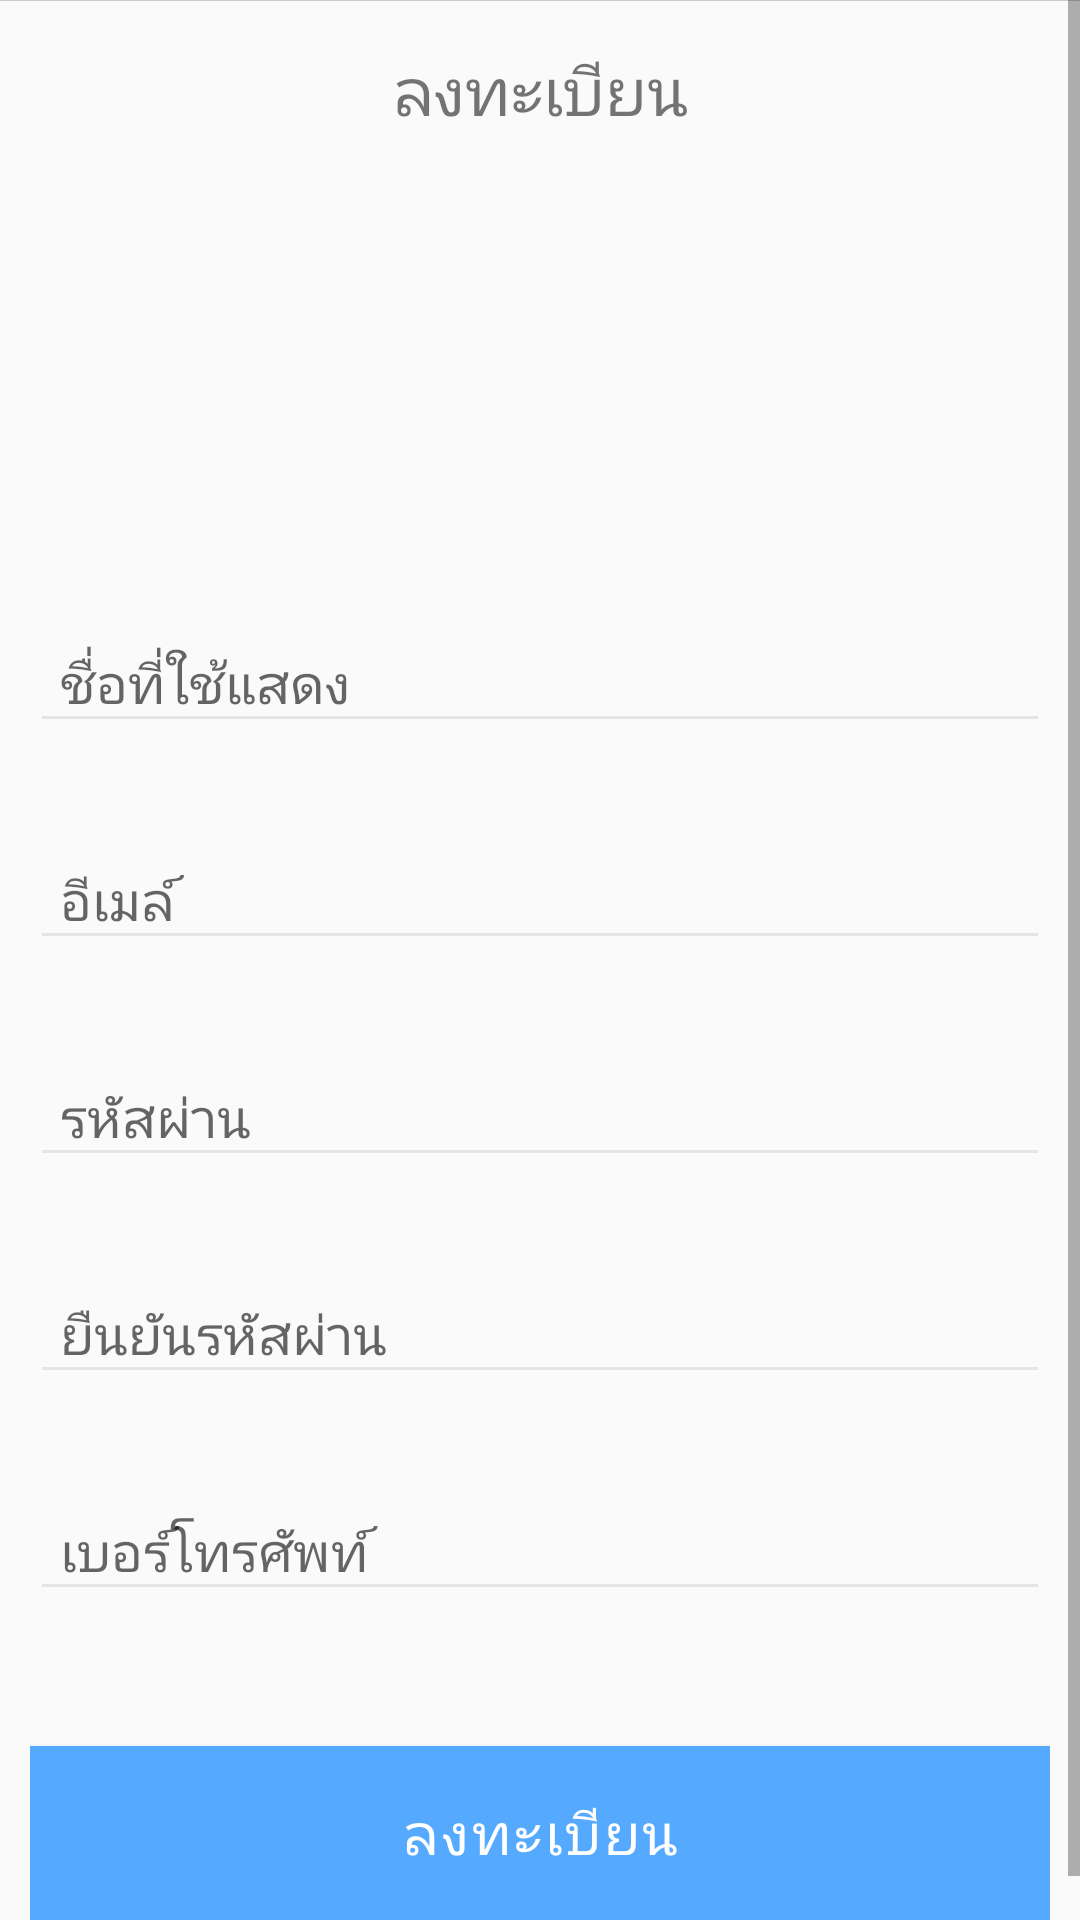

Reconstruct the res/layout file that produces this screen, plus the resources it refers to.
<!-- AndroidManifest.xml: activity theme AppTheme.TransparentTheme -->
<!-- res/layout/activity_register.xml -->
<?xml version="1.0" encoding="utf-8"?>
<ScrollView xmlns:android="http://schemas.android.com/apk/res/android"
    xmlns:app="http://schemas.android.com/apk/res-auto"
    android:layout_width="match_parent"
    android:layout_height="match_parent"
    >


    <android.support.design.widget.CollapsingToolbarLayout
        android:id="@+id/collapsingToolbar"
        android:layout_width="match_parent"
        android:layout_height="wrap_content"
        android:fitsSystemWindows="true"
        >


        <android.support.design.widget.AppBarLayout
            android:id="@+id/appbar"
            android:layout_width="match_parent"
            android:layout_height="wrap_content"
            android:background="@color/transparent"
            android:translationZ="0.1dp"
            app:elevation="0dp">


            <android.support.v7.widget.Toolbar
                android:id="@+id/toolbar"
                android:layout_width="match_parent"
                android:layout_height="?attr/actionBarSize"
                android:background="@color/transparent"/>

        </android.support.design.widget.AppBarLayout>

        <LinearLayout
            xmlns:tools="http://schemas.android.com/tools"
            android:layout_width="match_parent"
            android:layout_height="wrap_content"
            android:layout_marginVertical="15dp"
            android:orientation="vertical"
            tools:context=".RegisterActivity">


            <TextView
                android:layout_width="match_parent"
                android:layout_height="wrap_content"
                android:fontFamily="@font/kanit"
                android:gravity="center_horizontal"
                android:text="ลงทะเบียน"
                android:textSize="22sp" />

            <ImageView
                android:id="@+id/add_img_profile"
                android:layout_width="120dp"
                android:layout_height="120dp"
                android:layout_marginTop="10dp"
                android:layout_gravity="center_horizontal"
                app:srcCompat="@drawable/add_img_regis" />

            <de.hdodenhof.circleimageview.CircleImageView
                android:id="@+id/img_profile"
                android:layout_width="120dp"
                android:layout_height="120dp"
                android:layout_marginTop="10dp"
                android:layout_gravity="center_horizontal"
                android:visibility="gone"/>


            <LinearLayout
                android:layout_width="340dp"
                android:layout_height="wrap_content"
                android:layout_gravity="center_horizontal"
                android:layout_marginTop="20dp"
                android:orientation="vertical">

                <LinearLayout
                    android:id="@+id/layout_displayname"
                    android:layout_width="match_parent"
                    android:layout_height="wrap_content"
                    android:orientation="vertical"
                    android:layout_gravity="center_horizontal">

                    <android.support.design.widget.TextInputLayout
                        android:id="@+id/input_layout_name"
                        android:layout_width="match_parent"
                        android:layout_height="wrap_content">

                        <EditText
                            android:id="@+id/inp_displayname"
                            android:layout_width="match_parent"
                            android:layout_height="wrap_content"
                            android:layout_marginTop="5dp"
                            android:backgroundTint="@color/grey"
                            android:fontFamily="@font/notosans_regular"
                            android:hint="ชื่อที่ใช้แสดง"
                            android:paddingLeft="10dp"
                            android:textColor="@color/input_text"
                            android:textSize="18sp" />

                    </android.support.design.widget.TextInputLayout>

                </LinearLayout>

                <LinearLayout
                    android:id="@+id/layout_email"
                    android:layout_width="match_parent"
                    android:layout_height="wrap_content"
                    android:orientation="vertical"
                    android:layout_gravity="center_horizontal"
                    android:layout_marginTop="20dp">

                    <android.support.design.widget.TextInputLayout
                        android:id="@+id/input_layout_email"
                        android:layout_width="match_parent"
                        android:layout_height="wrap_content">

                        <EditText
                            android:id="@+id/inp_email"
                            android:layout_width="match_parent"
                            android:layout_height="wrap_content"
                            android:layout_marginTop="5dp"
                            android:backgroundTint="@color/grey"
                            android:fontFamily="@font/notosans_regular"
                            android:hint="อีเมล์"
                            android:paddingLeft="10dp"
                            android:textColor="@color/input_text"
                            android:textSize="18sp" />
                    </android.support.design.widget.TextInputLayout>

                </LinearLayout>

                <LinearLayout
                    android:id="@+id/layout_pass"
                    android:layout_width="match_parent"
                    android:layout_height="wrap_content"
                    android:orientation="vertical"
                    android:layout_gravity="center_horizontal"
                    android:layout_marginTop="20dp">


                    <android.support.design.widget.TextInputLayout
                        android:id="@+id/input_layout_pass"
                        android:layout_width="match_parent"
                        android:layout_height="wrap_content">
                        <EditText
                            android:id="@+id/inp_pass"
                            android:layout_width="match_parent"
                            android:layout_height="wrap_content"
                            android:layout_marginTop="5dp"
                            android:paddingLeft="10dp"
                            android:hint="รหัสผ่าน"
                            android:backgroundTint="@color/grey"
                            android:fontFamily="@font/notosans_regular"
                            android:textColor="@color/input_text"
                            android:textSize="18sp" />
                    </android.support.design.widget.TextInputLayout>

                </LinearLayout>

                <LinearLayout
                    android:id="@+id/layout_repass"
                    android:layout_width="match_parent"
                    android:layout_height="wrap_content"
                    android:orientation="vertical"
                    android:layout_gravity="center_horizontal"
                    android:layout_marginTop="20dp">

                    <android.support.design.widget.TextInputLayout
                        android:id="@+id/input_layout_repass"
                        android:layout_width="match_parent"
                        android:layout_height="wrap_content">
                        <EditText
                            android:id="@+id/inp_repass"
                            android:layout_width="match_parent"
                            android:layout_height="wrap_content"
                            android:layout_marginTop="5dp"
                            android:paddingLeft="10dp"
                            android:hint="ยืนยันรหัสผ่าน"
                            android:backgroundTint="@color/grey"
                            android:fontFamily="@font/notosans_regular"
                            android:textColor="@color/input_text"
                            android:textSize="18sp" />
                    </android.support.design.widget.TextInputLayout>

                </LinearLayout>

                <LinearLayout
                    android:id="@+id/layout_phone"
                    android:layout_width="match_parent"
                    android:layout_height="wrap_content"
                    android:orientation="vertical"
                    android:layout_gravity="center_horizontal"
                    android:layout_marginTop="20dp">

                    <android.support.design.widget.TextInputLayout
                        android:id="@+id/input_layout_phone"
                        android:layout_width="match_parent"
                        android:layout_height="wrap_content">
                        <EditText
                            android:id="@+id/inp_phone"
                            android:layout_width="match_parent"
                            android:layout_height="wrap_content"
                            android:layout_marginTop="5dp"
                            android:paddingLeft="10dp"
                            android:hint="เบอร์โทรศัพท์"
                            android:backgroundTint="@color/grey"
                            android:fontFamily="@font/notosans_regular"
                            android:textColor="@color/input_text"
                            android:textSize="18sp" />
                    </android.support.design.widget.TextInputLayout>

                </LinearLayout>

                <Button
                    android:id="@+id/register_btn"
                    android:layout_width="match_parent"
                    android:layout_height="58dp"
                    android:layout_gravity="center_horizontal"
                    android:layout_marginTop="45dp"
                    android:background="#55AAFF"
                    android:fontFamily="@font/kanit"
                    android:letterSpacing="0.05"
                    android:text="ลงทะเบียน"
                    android:textColor="#FFFF"
                    android:textSize="19sp" />

                <ProgressBar
                    android:id="@+id/loadbar"
                    android:layout_gravity="center"
                    android:layout_below="@+id/layout_password"
                    android:layout_centerHorizontal="true"
                    android:layout_marginTop="45dp"
                    android:layout_width="wrap_content"
                    android:layout_height="wrap_content"
                    android:visibility="gone" />
            </LinearLayout>





        </LinearLayout>

    </android.support.design.widget.CollapsingToolbarLayout>


</ScrollView>
<!-- resources referenced by this layout -->
<resources>
  <color name="grey">#E5E5E5</color>
  <color name="input_text">#606060</color>
  <color name="transparent">#00000000</color>
  <!-- drawable add_img_regis: png bitmap (drawable-v24, 7124 bytes) -->
  <style name="AppTheme.TransparentTheme">
          <item name="android:statusBarColor">@android:color/transparent</item>
      </style>
</resources>
